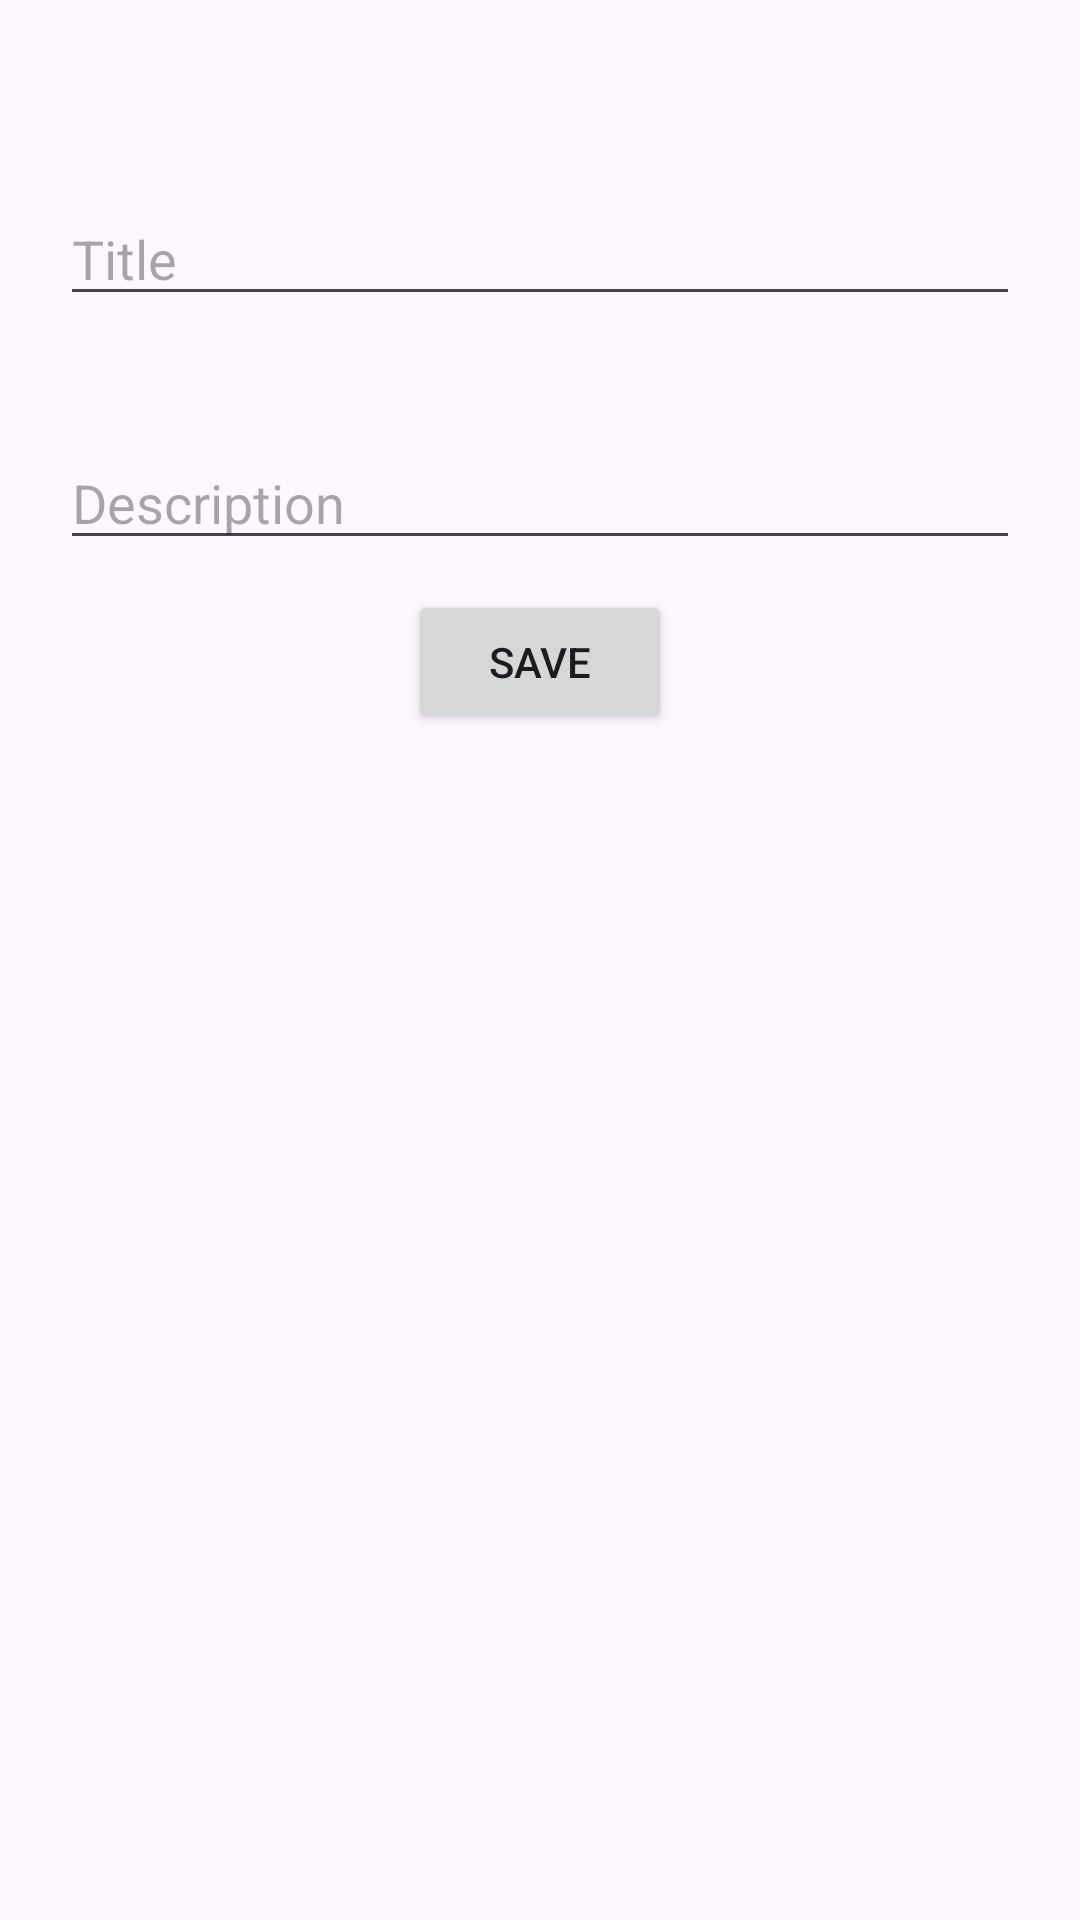

Produce the Android XML layout that renders to this screen, including the resource entries it uses.
<!-- AndroidManifest.xml: application theme Theme.ToDoGreenSoft -->
<!-- res/layout/activity_add_new_to_do.xml -->
<?xml version="1.0" encoding="utf-8"?>
<androidx.constraintlayout.widget.ConstraintLayout xmlns:android="http://schemas.android.com/apk/res/android"
    xmlns:app="http://schemas.android.com/apk/res-auto"
    xmlns:tools="http://schemas.android.com/tools"
    android:id="@+id/main"
    android:layout_width="match_parent"
    android:layout_height="match_parent"
    tools:context=".AddNewToDo">


    <com.google.android.material.appbar.MaterialToolbar
        android:id="@+id/materialToolbar3"
        android:layout_width="0dp"
        android:layout_height="wrap_content"
        app:layout_constraintEnd_toEndOf="parent"
        app:layout_constraintStart_toStartOf="parent"
        app:layout_constraintTop_toTopOf="parent" />


    <EditText
        android:id="@+id/title"
        android:layout_width="0dp"
        android:layout_height="wrap_content"
        android:hint="Title"
        android:maxLength="40"
        android:layout_marginHorizontal="20dp"
        app:layout_constraintEnd_toEndOf="parent"
        app:layout_constraintHorizontal_bias="0.0"
        app:layout_constraintStart_toStartOf="parent"
        app:layout_constraintTop_toBottomOf="@+id/materialToolbar3" />

    <EditText
        android:layout_marginTop="40dp"
        android:layout_marginHorizontal="20dp"
        android:id="@+id/description"
        android:layout_width="0dp"
        android:layout_height="wrap_content"
        android:hint="Description"
        app:layout_constraintEnd_toEndOf="parent"
        app:layout_constraintStart_toStartOf="parent"
        app:layout_constraintTop_toBottomOf="@+id/title" />

    <Button
        android:id="@+id/save"
        android:layout_width="wrap_content"
        android:layout_height="wrap_content"
        android:layout_marginTop="10dp"
        android:text="Save"

        app:layout_constraintEnd_toStartOf="@+id/buttonisComplete"
        app:layout_constraintHorizontal_bias="0.5"
        app:layout_constraintStart_toStartOf="parent"
        app:layout_constraintTop_toBottomOf="@+id/description" />


    <Button
        android:id="@+id/deletebtn"
        android:layout_width="wrap_content"
        android:layout_height="wrap_content"
        android:layout_marginTop="10dp"
        android:text="Delete"
        android:visibility="gone"
        app:layout_constraintEnd_toEndOf="parent"
        app:layout_constraintHorizontal_bias="0.5"
        app:layout_constraintStart_toEndOf="@+id/buttonisComplete"
        app:layout_constraintTop_toBottomOf="@+id/description" />

    <Button
        android:id="@+id/buttonisComplete"
        android:layout_width="wrap_content"
        android:layout_height="wrap_content"

        android:layout_marginTop="10dp"
        android:text="Mark as Complete"
        android:visibility="gone"
        app:layout_constraintEnd_toStartOf="@+id/deletebtn"
        app:layout_constraintHorizontal_bias="0.5"
        app:layout_constraintStart_toEndOf="@+id/save"
        app:layout_constraintTop_toBottomOf="@+id/description" />
</androidx.constraintlayout.widget.ConstraintLayout>
<!-- resources referenced by this layout -->
<resources>
  <style name="Theme.ToDoGreenSoft" parent="Base.Theme.ToDoGreenSoft" />
  <style name="Base.Theme.ToDoGreenSoft" parent="Theme.Material3.DayNight.NoActionBar">
          
          
      </style>
</resources>
